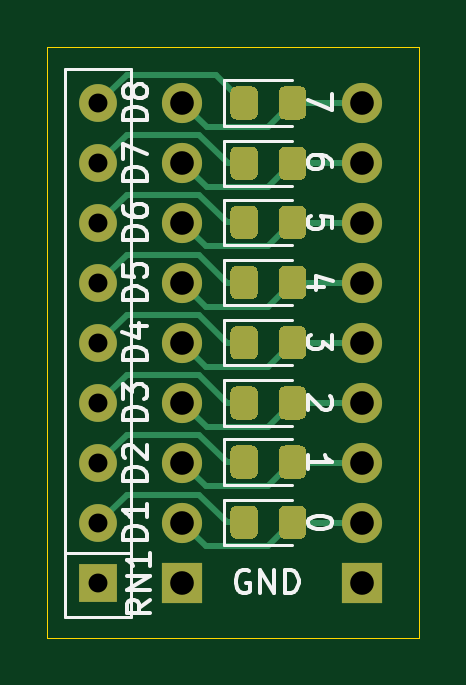
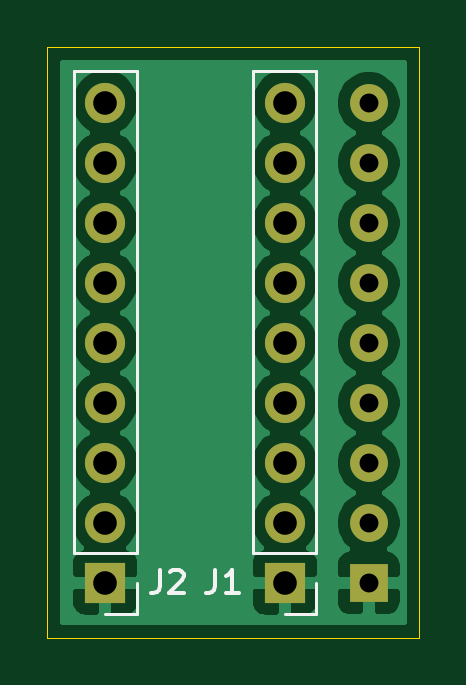
Circuit board: 11 layer files. Board 15.8 x 25.0 mm.
- bottom_copper: NerdConsole_BreadBoard_Monitor8-B_Cu.gbr (37311 bytes)
- bottom_mask: NerdConsole_BreadBoard_Monitor8-B_Mask.gbr (1333 bytes)
- paste: NerdConsole_BreadBoard_Monitor8-B_Paste.gbr (482 bytes)
- bottom_silk: NerdConsole_BreadBoard_Monitor8-B_SilkS.gbr (1906 bytes)
- outline: NerdConsole_BreadBoard_Monitor8-Edge_Cuts.gbr (712 bytes)
- top_copper: NerdConsole_BreadBoard_Monitor8-F_Cu.gbr (12381 bytes)
- top_mask: NerdConsole_BreadBoard_Monitor8-F_Mask.gbr (6805 bytes)
- paste: NerdConsole_BreadBoard_Monitor8-F_Paste.gbr (5954 bytes)
- top_silk: NerdConsole_BreadBoard_Monitor8-F_SilkS.gbr (11168 bytes)
- drill: NerdConsole_BreadBoard_Monitor8-NPTH.drl (269 bytes)
- drill: NerdConsole_BreadBoard_Monitor8-PTH.drl (723 bytes)

=== bottom_copper: NerdConsole_BreadBoard_Monitor8-B_Cu.gbr (37311 bytes, source omitted) ===
=== bottom_mask: NerdConsole_BreadBoard_Monitor8-B_Mask.gbr ===
%TF.GenerationSoftware,KiCad,Pcbnew,(5.1.9)-1*%
%TF.CreationDate,2021-02-03T20:33:18-05:00*%
%TF.ProjectId,NerdConsole_BreadBoard_Monitor8,4e657264-436f-46e7-936f-6c655f427265,rev?*%
%TF.SameCoordinates,Original*%
%TF.FileFunction,Soldermask,Bot*%
%TF.FilePolarity,Negative*%
%FSLAX46Y46*%
G04 Gerber Fmt 4.6, Leading zero omitted, Abs format (unit mm)*
G04 Created by KiCad (PCBNEW (5.1.9)-1) date 2021-02-03 20:33:18*
%MOMM*%
%LPD*%
G01*
G04 APERTURE LIST*
%ADD10O,1.700000X1.700000*%
%ADD11R,1.700000X1.700000*%
%ADD12R,1.600000X1.600000*%
%ADD13O,1.600000X1.600000*%
G04 APERTURE END LIST*
D10*
%TO.C,J1*%
X96200000Y-77830000D03*
X96200000Y-80370000D03*
X96200000Y-82910000D03*
X96200000Y-85450000D03*
X96200000Y-87990000D03*
X96200000Y-90530000D03*
X96200000Y-93070000D03*
X96200000Y-95610000D03*
D11*
X96200000Y-98150000D03*
%TD*%
%TO.C,J2*%
X103800000Y-98150000D03*
D10*
X103800000Y-95610000D03*
X103800000Y-93070000D03*
X103800000Y-90530000D03*
X103800000Y-87990000D03*
X103800000Y-85450000D03*
X103800000Y-82910000D03*
X103800000Y-80370000D03*
X103800000Y-77830000D03*
%TD*%
D12*
%TO.C,RN1*%
X92650000Y-98175000D03*
D13*
X92650000Y-95635000D03*
X92650000Y-93095000D03*
X92650000Y-90555000D03*
X92650000Y-88015000D03*
X92650000Y-85475000D03*
X92650000Y-82935000D03*
X92650000Y-80395000D03*
X92650000Y-77855000D03*
%TD*%
M02*

=== paste: NerdConsole_BreadBoard_Monitor8-B_Paste.gbr ===
%TF.GenerationSoftware,KiCad,Pcbnew,(5.1.9)-1*%
%TF.CreationDate,2021-02-03T20:33:17-05:00*%
%TF.ProjectId,NerdConsole_BreadBoard_Monitor8,4e657264-436f-46e7-936f-6c655f427265,rev?*%
%TF.SameCoordinates,Original*%
%TF.FileFunction,Paste,Bot*%
%TF.FilePolarity,Positive*%
%FSLAX46Y46*%
G04 Gerber Fmt 4.6, Leading zero omitted, Abs format (unit mm)*
G04 Created by KiCad (PCBNEW (5.1.9)-1) date 2021-02-03 20:33:17*
%MOMM*%
%LPD*%
G01*
G04 APERTURE LIST*
G04 APERTURE END LIST*
M02*

=== bottom_silk: NerdConsole_BreadBoard_Monitor8-B_SilkS.gbr ===
%TF.GenerationSoftware,KiCad,Pcbnew,(5.1.9)-1*%
%TF.CreationDate,2021-02-03T20:33:17-05:00*%
%TF.ProjectId,NerdConsole_BreadBoard_Monitor8,4e657264-436f-46e7-936f-6c655f427265,rev?*%
%TF.SameCoordinates,Original*%
%TF.FileFunction,Legend,Bot*%
%TF.FilePolarity,Positive*%
%FSLAX46Y46*%
G04 Gerber Fmt 4.6, Leading zero omitted, Abs format (unit mm)*
G04 Created by KiCad (PCBNEW (5.1.9)-1) date 2021-02-03 20:33:17*
%MOMM*%
%LPD*%
G01*
G04 APERTURE LIST*
%ADD10C,0.120000*%
%ADD11C,0.150000*%
G04 APERTURE END LIST*
D10*
%TO.C,J1*%
X94870000Y-76500000D02*
X97530000Y-76500000D01*
X94870000Y-96880000D02*
X94870000Y-76500000D01*
X97530000Y-96880000D02*
X97530000Y-76500000D01*
X94870000Y-96880000D02*
X97530000Y-96880000D01*
X94870000Y-98150000D02*
X94870000Y-99480000D01*
X94870000Y-99480000D02*
X96200000Y-99480000D01*
%TO.C,J2*%
X102470000Y-99480000D02*
X103800000Y-99480000D01*
X102470000Y-98150000D02*
X102470000Y-99480000D01*
X102470000Y-96880000D02*
X105130000Y-96880000D01*
X105130000Y-96880000D02*
X105130000Y-76500000D01*
X102470000Y-96880000D02*
X102470000Y-76500000D01*
X102470000Y-76500000D02*
X105130000Y-76500000D01*
%TO.C,J1*%
D11*
X99133333Y-97602380D02*
X99133333Y-98316666D01*
X99180952Y-98459523D01*
X99276190Y-98554761D01*
X99419047Y-98602380D01*
X99514285Y-98602380D01*
X98133333Y-98602380D02*
X98704761Y-98602380D01*
X98419047Y-98602380D02*
X98419047Y-97602380D01*
X98514285Y-97745238D01*
X98609523Y-97840476D01*
X98704761Y-97888095D01*
%TO.C,J2*%
X101483333Y-97602380D02*
X101483333Y-98316666D01*
X101530952Y-98459523D01*
X101626190Y-98554761D01*
X101769047Y-98602380D01*
X101864285Y-98602380D01*
X101054761Y-97697619D02*
X101007142Y-97650000D01*
X100911904Y-97602380D01*
X100673809Y-97602380D01*
X100578571Y-97650000D01*
X100530952Y-97697619D01*
X100483333Y-97792857D01*
X100483333Y-97888095D01*
X100530952Y-98030952D01*
X101102380Y-98602380D01*
X100483333Y-98602380D01*
%TD*%
M02*

=== outline: NerdConsole_BreadBoard_Monitor8-Edge_Cuts.gbr ===
%TF.GenerationSoftware,KiCad,Pcbnew,(5.1.9)-1*%
%TF.CreationDate,2021-02-03T20:33:18-05:00*%
%TF.ProjectId,NerdConsole_BreadBoard_Monitor8,4e657264-436f-46e7-936f-6c655f427265,rev?*%
%TF.SameCoordinates,Original*%
%TF.FileFunction,Profile,NP*%
%FSLAX46Y46*%
G04 Gerber Fmt 4.6, Leading zero omitted, Abs format (unit mm)*
G04 Created by KiCad (PCBNEW (5.1.9)-1) date 2021-02-03 20:33:18*
%MOMM*%
%LPD*%
G01*
G04 APERTURE LIST*
%TA.AperFunction,Profile*%
%ADD10C,0.050000*%
%TD*%
G04 APERTURE END LIST*
D10*
X90500000Y-100500000D02*
X90500000Y-75500000D01*
X106250000Y-100500000D02*
X90500000Y-100500000D01*
X106250000Y-75500000D02*
X106250000Y-100500000D01*
X90500000Y-75500000D02*
X106250000Y-75500000D01*
M02*

=== top_copper: NerdConsole_BreadBoard_Monitor8-F_Cu.gbr (12381 bytes, source omitted) ===
=== top_mask: NerdConsole_BreadBoard_Monitor8-F_Mask.gbr (6805 bytes, source omitted) ===
=== paste: NerdConsole_BreadBoard_Monitor8-F_Paste.gbr ===
%TF.GenerationSoftware,KiCad,Pcbnew,(5.1.9)-1*%
%TF.CreationDate,2021-02-03T20:33:17-05:00*%
%TF.ProjectId,NerdConsole_BreadBoard_Monitor8,4e657264-436f-46e7-936f-6c655f427265,rev?*%
%TF.SameCoordinates,Original*%
%TF.FileFunction,Paste,Top*%
%TF.FilePolarity,Positive*%
%FSLAX46Y46*%
G04 Gerber Fmt 4.6, Leading zero omitted, Abs format (unit mm)*
G04 Created by KiCad (PCBNEW (5.1.9)-1) date 2021-02-03 20:33:17*
%MOMM*%
%LPD*%
G01*
G04 APERTURE LIST*
G04 APERTURE END LIST*
%TO.C,D1*%
G36*
G01*
X100300000Y-96050001D02*
X100300000Y-95149999D01*
G75*
G02*
X100549999Y-94900000I249999J0D01*
G01*
X101200001Y-94900000D01*
G75*
G02*
X101450000Y-95149999I0J-249999D01*
G01*
X101450000Y-96050001D01*
G75*
G02*
X101200001Y-96300000I-249999J0D01*
G01*
X100549999Y-96300000D01*
G75*
G02*
X100300000Y-96050001I0J249999D01*
G01*
G37*
G36*
G01*
X98250000Y-96050001D02*
X98250000Y-95149999D01*
G75*
G02*
X98499999Y-94900000I249999J0D01*
G01*
X99150001Y-94900000D01*
G75*
G02*
X99400000Y-95149999I0J-249999D01*
G01*
X99400000Y-96050001D01*
G75*
G02*
X99150001Y-96300000I-249999J0D01*
G01*
X98499999Y-96300000D01*
G75*
G02*
X98250000Y-96050001I0J249999D01*
G01*
G37*
%TD*%
%TO.C,D2*%
G36*
G01*
X98250000Y-93500001D02*
X98250000Y-92599999D01*
G75*
G02*
X98499999Y-92350000I249999J0D01*
G01*
X99150001Y-92350000D01*
G75*
G02*
X99400000Y-92599999I0J-249999D01*
G01*
X99400000Y-93500001D01*
G75*
G02*
X99150001Y-93750000I-249999J0D01*
G01*
X98499999Y-93750000D01*
G75*
G02*
X98250000Y-93500001I0J249999D01*
G01*
G37*
G36*
G01*
X100300000Y-93500001D02*
X100300000Y-92599999D01*
G75*
G02*
X100549999Y-92350000I249999J0D01*
G01*
X101200001Y-92350000D01*
G75*
G02*
X101450000Y-92599999I0J-249999D01*
G01*
X101450000Y-93500001D01*
G75*
G02*
X101200001Y-93750000I-249999J0D01*
G01*
X100549999Y-93750000D01*
G75*
G02*
X100300000Y-93500001I0J249999D01*
G01*
G37*
%TD*%
%TO.C,D3*%
G36*
G01*
X100300000Y-91000001D02*
X100300000Y-90099999D01*
G75*
G02*
X100549999Y-89850000I249999J0D01*
G01*
X101200001Y-89850000D01*
G75*
G02*
X101450000Y-90099999I0J-249999D01*
G01*
X101450000Y-91000001D01*
G75*
G02*
X101200001Y-91250000I-249999J0D01*
G01*
X100549999Y-91250000D01*
G75*
G02*
X100300000Y-91000001I0J249999D01*
G01*
G37*
G36*
G01*
X98250000Y-91000001D02*
X98250000Y-90099999D01*
G75*
G02*
X98499999Y-89850000I249999J0D01*
G01*
X99150001Y-89850000D01*
G75*
G02*
X99400000Y-90099999I0J-249999D01*
G01*
X99400000Y-91000001D01*
G75*
G02*
X99150001Y-91250000I-249999J0D01*
G01*
X98499999Y-91250000D01*
G75*
G02*
X98250000Y-91000001I0J249999D01*
G01*
G37*
%TD*%
%TO.C,D4*%
G36*
G01*
X98250000Y-88450001D02*
X98250000Y-87549999D01*
G75*
G02*
X98499999Y-87300000I249999J0D01*
G01*
X99150001Y-87300000D01*
G75*
G02*
X99400000Y-87549999I0J-249999D01*
G01*
X99400000Y-88450001D01*
G75*
G02*
X99150001Y-88700000I-249999J0D01*
G01*
X98499999Y-88700000D01*
G75*
G02*
X98250000Y-88450001I0J249999D01*
G01*
G37*
G36*
G01*
X100300000Y-88450001D02*
X100300000Y-87549999D01*
G75*
G02*
X100549999Y-87300000I249999J0D01*
G01*
X101200001Y-87300000D01*
G75*
G02*
X101450000Y-87549999I0J-249999D01*
G01*
X101450000Y-88450001D01*
G75*
G02*
X101200001Y-88700000I-249999J0D01*
G01*
X100549999Y-88700000D01*
G75*
G02*
X100300000Y-88450001I0J249999D01*
G01*
G37*
%TD*%
%TO.C,D5*%
G36*
G01*
X100300000Y-85900001D02*
X100300000Y-84999999D01*
G75*
G02*
X100549999Y-84750000I249999J0D01*
G01*
X101200001Y-84750000D01*
G75*
G02*
X101450000Y-84999999I0J-249999D01*
G01*
X101450000Y-85900001D01*
G75*
G02*
X101200001Y-86150000I-249999J0D01*
G01*
X100549999Y-86150000D01*
G75*
G02*
X100300000Y-85900001I0J249999D01*
G01*
G37*
G36*
G01*
X98250000Y-85900001D02*
X98250000Y-84999999D01*
G75*
G02*
X98499999Y-84750000I249999J0D01*
G01*
X99150001Y-84750000D01*
G75*
G02*
X99400000Y-84999999I0J-249999D01*
G01*
X99400000Y-85900001D01*
G75*
G02*
X99150001Y-86150000I-249999J0D01*
G01*
X98499999Y-86150000D01*
G75*
G02*
X98250000Y-85900001I0J249999D01*
G01*
G37*
%TD*%
%TO.C,D6*%
G36*
G01*
X98250000Y-83350001D02*
X98250000Y-82449999D01*
G75*
G02*
X98499999Y-82200000I249999J0D01*
G01*
X99150001Y-82200000D01*
G75*
G02*
X99400000Y-82449999I0J-249999D01*
G01*
X99400000Y-83350001D01*
G75*
G02*
X99150001Y-83600000I-249999J0D01*
G01*
X98499999Y-83600000D01*
G75*
G02*
X98250000Y-83350001I0J249999D01*
G01*
G37*
G36*
G01*
X100300000Y-83350001D02*
X100300000Y-82449999D01*
G75*
G02*
X100549999Y-82200000I249999J0D01*
G01*
X101200001Y-82200000D01*
G75*
G02*
X101450000Y-82449999I0J-249999D01*
G01*
X101450000Y-83350001D01*
G75*
G02*
X101200001Y-83600000I-249999J0D01*
G01*
X100549999Y-83600000D01*
G75*
G02*
X100300000Y-83350001I0J249999D01*
G01*
G37*
%TD*%
%TO.C,D7*%
G36*
G01*
X100300000Y-80850001D02*
X100300000Y-79949999D01*
G75*
G02*
X100549999Y-79700000I249999J0D01*
G01*
X101200001Y-79700000D01*
G75*
G02*
X101450000Y-79949999I0J-249999D01*
G01*
X101450000Y-80850001D01*
G75*
G02*
X101200001Y-81100000I-249999J0D01*
G01*
X100549999Y-81100000D01*
G75*
G02*
X100300000Y-80850001I0J249999D01*
G01*
G37*
G36*
G01*
X98250000Y-80850001D02*
X98250000Y-79949999D01*
G75*
G02*
X98499999Y-79700000I249999J0D01*
G01*
X99150001Y-79700000D01*
G75*
G02*
X99400000Y-79949999I0J-249999D01*
G01*
X99400000Y-80850001D01*
G75*
G02*
X99150001Y-81100000I-249999J0D01*
G01*
X98499999Y-81100000D01*
G75*
G02*
X98250000Y-80850001I0J249999D01*
G01*
G37*
%TD*%
%TO.C,D8*%
G36*
G01*
X98250000Y-78300001D02*
X98250000Y-77399999D01*
G75*
G02*
X98499999Y-77150000I249999J0D01*
G01*
X99150001Y-77150000D01*
G75*
G02*
X99400000Y-77399999I0J-249999D01*
G01*
X99400000Y-78300001D01*
G75*
G02*
X99150001Y-78550000I-249999J0D01*
G01*
X98499999Y-78550000D01*
G75*
G02*
X98250000Y-78300001I0J249999D01*
G01*
G37*
G36*
G01*
X100300000Y-78300001D02*
X100300000Y-77399999D01*
G75*
G02*
X100549999Y-77150000I249999J0D01*
G01*
X101200001Y-77150000D01*
G75*
G02*
X101450000Y-77399999I0J-249999D01*
G01*
X101450000Y-78300001D01*
G75*
G02*
X101200001Y-78550000I-249999J0D01*
G01*
X100549999Y-78550000D01*
G75*
G02*
X100300000Y-78300001I0J249999D01*
G01*
G37*
%TD*%
M02*

=== top_silk: NerdConsole_BreadBoard_Monitor8-F_SilkS.gbr (11168 bytes, source omitted) ===
=== drill: NerdConsole_BreadBoard_Monitor8-NPTH.drl ===
M48
; DRILL file {KiCad (5.1.9)-1} date 02/03/21 20:33:22
; FORMAT={-:-/ absolute / inch / decimal}
; #@! TF.CreationDate,2021-02-03T20:33:22-05:00
; #@! TF.GenerationSoftware,Kicad,Pcbnew,(5.1.9)-1
; #@! TF.FileFunction,NonPlated,1,2,NPTH
FMAT,2
INCH
%
G90
G05
T0
M30

=== drill: NerdConsole_BreadBoard_Monitor8-PTH.drl ===
M48
; DRILL file {KiCad (5.1.9)-1} date 02/03/21 20:33:22
; FORMAT={-:-/ absolute / inch / decimal}
; #@! TF.CreationDate,2021-02-03T20:33:22-05:00
; #@! TF.GenerationSoftware,Kicad,Pcbnew,(5.1.9)-1
; #@! TF.FileFunction,Plated,1,2,PTH
FMAT,2
INCH
T1C0.0315
T2C0.0394
%
G90
G05
T1
X3.6476Y-3.0652
X3.6476Y-3.1652
X3.6476Y-3.2652
X3.6476Y-3.3652
X3.6476Y-3.4652
X3.6476Y-3.5652
X3.6476Y-3.6652
X3.6476Y-3.7652
X3.6476Y-3.8652
T2
X3.7874Y-3.0642
X3.7874Y-3.1642
X3.7874Y-3.2642
X3.7874Y-3.3642
X3.7874Y-3.4642
X3.7874Y-3.5642
X3.7874Y-3.6642
X3.7874Y-3.7642
X3.7874Y-3.8642
X4.0866Y-3.0642
X4.0866Y-3.1642
X4.0866Y-3.2642
X4.0866Y-3.3642
X4.0866Y-3.4642
X4.0866Y-3.5642
X4.0866Y-3.6642
X4.0866Y-3.7642
X4.0866Y-3.8642
T0
M30

